Run: headless pygame with SDL's dummy video driver; simulated clock (each Clock.tick advances the game by its frame time, no real sleeping); random seed 0; keys injected as events and as key.get_pressed() state; no mouse input.
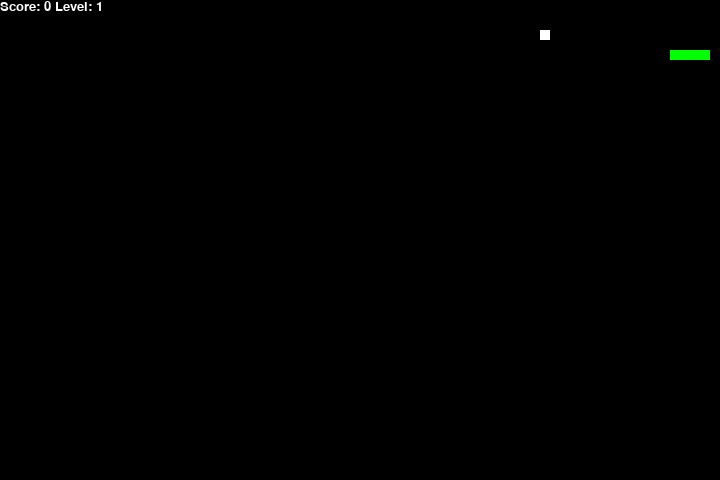
Frame 1 of 2 · flips 1–60 · no input
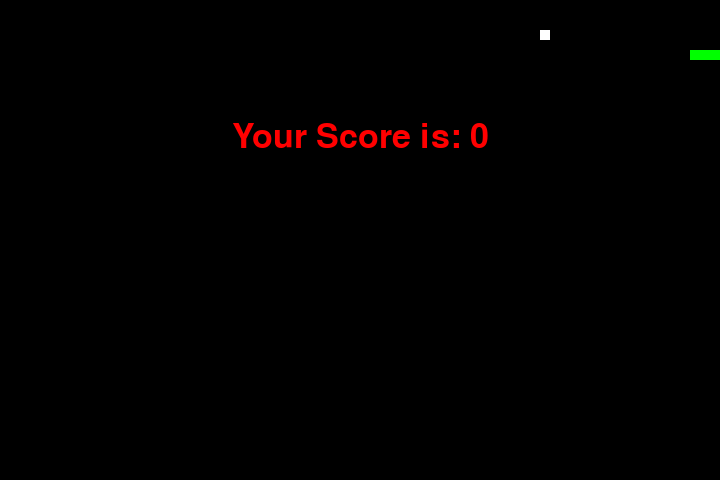
Frame 2 of 2 · flips 61–180 · tapped SPACE, RETURN · held RIGHT (→), D (game ended)

The pygame program that drew these frames:

import pygame
import time
import random

pygame.init()

window_x = 720
window_y = 480
game_window = pygame.display.set_mode((window_x, window_y))
pygame.display.set_caption('Улучшенная Змейка')

# Цвета
black = pygame.Color(0, 0, 0)
white = pygame.Color(255, 255, 255)
red = pygame.Color(255, 0, 0)
green = pygame.Color(0, 255, 0)

snake_position = [100, 50]
snake_body = [[100, 50], [90, 50], [80, 50], [70, 50]]
direction = 'RIGHT'
change_to = direction
snake_speed = 15

score = 0
level = 1
level_up_score = 3

# Функция создания фрукта
def create_fruit():
    weight = random.choice([10, 20, 30])  # Вес фрукта
    position = [random.randrange(1, (window_x//10)) * 10, random.randrange(1, (window_y//10)) * 10]
    spawn_time = pygame.time.get_ticks()
    return {'position': position, 'weight': weight, 'spawn_time': spawn_time, 'timer': 5000}

fruit = create_fruit()

# Функция отображения счета и уровня
def show_score_and_level():
    font = pygame.font.SysFont('times new roman', 20)
    score_surface = font.render('Score: ' + str(score) + ' Level: ' + str(level), True, white)
    score_rect = score_surface.get_rect()
    game_window.blit(score_surface, score_rect)

# Функция окончания игры
def game_over():
    font = pygame.font.SysFont('times new roman', 50)
    game_over_surface = font.render('Your Score is: ' + str(score), True, red)
    game_over_rect = game_over_surface.get_rect()
    game_over_rect.midtop = (window_x / 2, window_y / 4)
    game_window.blit(game_over_surface, game_over_rect)
    pygame.display.flip()
    time.sleep(2)
    pygame.quit()
    quit()

fps_controller = pygame.time.Clock()

while True:
    for event in pygame.event.get():
        if event.type == pygame.QUIT:
            pygame.quit()
            quit()
        elif event.type == pygame.KEYDOWN:
            if event.key == pygame.K_UP and direction != 'DOWN':
                change_to = 'UP'
            elif event.key == pygame.K_DOWN and direction != 'UP':
                change_to = 'DOWN'
            elif event.key == pygame.K_LEFT and direction != 'RIGHT':
                change_to = 'LEFT'
            elif event.key == pygame.K_RIGHT and direction != 'LEFT':
                change_to = 'RIGHT'

    direction = change_to

    # Обновление позиции головы змеи
    if direction == 'UP':
        snake_position[1] -= 10
    elif direction == 'DOWN':
        snake_position[1] += 10
    elif direction == 'LEFT':
        snake_position[0] -= 10
    elif direction == 'RIGHT':
        snake_position[0] += 10

    # Рост змейки
    snake_body.insert(0, list(snake_position))
    if snake_position == fruit['position']:
        score += fruit['weight']
        if score % (level_up_score * level) == 0:  # Проверяем, достигли ли мы условия для перехода на следующий уровень
            level += 1
            snake_speed += 1  # Увеличиваем скорость змейки
        fruit = create_fruit()
    else:
        snake_body.pop()

    # Проверка исчезновения фрукта
    if pygame.time.get_ticks() - fruit['spawn_time'] > fruit['timer']:
        fruit = create_fruit()

    game_window.fill(black)

    for pos in snake_body:
        pygame.draw.rect(game_window, green, pygame.Rect(pos[0], pos[1], 10, 10))

    pygame.draw.rect(game_window, white, pygame.Rect(fruit['position'][0], fruit['position'][1], 10, 10))

    if snake_position[0] < 0 or snake_position[0] > window_x-10 or snake_position[1] < 0 or snake_position[1] > window_y-10 or snake_position in snake_body[1:]:
        game_over()

    show_score_and_level()

    pygame.display.update()

    fps_controller.tick(snake_speed)
